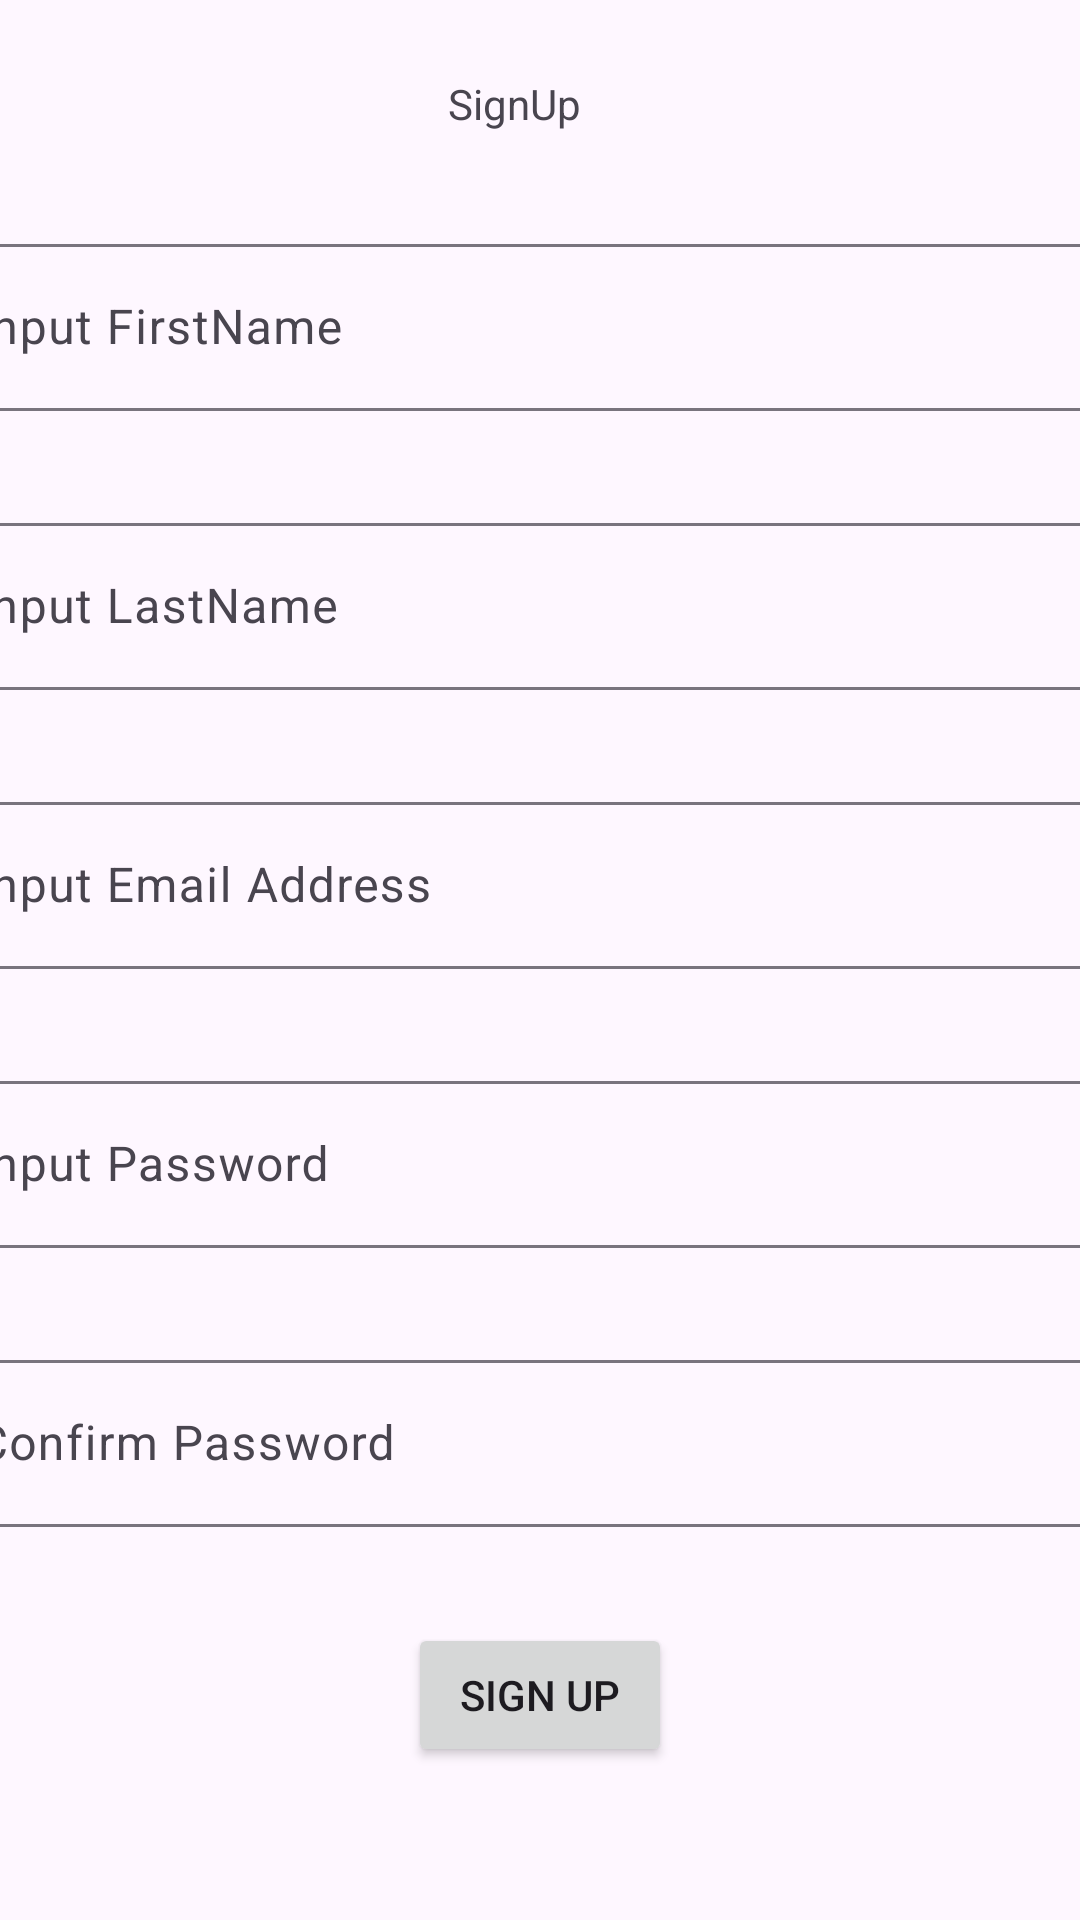

Layout XML and referenced resources for this Android screen:
<!-- AndroidManifest.xml: application theme Theme.Branch_Assessment -->
<!-- res/layout/activity_main.xml -->
<?xml version="1.0" encoding="utf-8"?>
<androidx.constraintlayout.widget.ConstraintLayout xmlns:android="http://schemas.android.com/apk/res/android"
    xmlns:app="http://schemas.android.com/apk/res-auto"
    xmlns:tools="http://schemas.android.com/tools"
    android:layout_width="match_parent"
    android:layout_height="match_parent"
    tools:context=".ui.MainActivity">

    <TextView
        android:id="@+id/textView"
        android:layout_width="wrap_content"
        android:layout_height="wrap_content"
        android:text="SignUp"
        app:layout_constraintBottom_toBottomOf="parent"
        app:layout_constraintEnd_toEndOf="parent"
        app:layout_constraintHorizontal_bias="0.473"
        app:layout_constraintStart_toStartOf="parent"
        app:layout_constraintTop_toTopOf="parent"
        app:layout_constraintVertical_bias="0.04" />

    <com.google.android.material.textfield.TextInputLayout
        android:id="@+id/TILFirstName"
        android:layout_width="409dp"
        android:layout_height="wrap_content"
        android:layout_marginTop="32dp"
        app:layout_constraintEnd_toEndOf="parent"
        app:layout_constraintStart_toStartOf="parent"
        app:layout_constraintTop_toBottomOf="@+id/textView">

        <com.google.android.material.textfield.TextInputEditText
            android:id="@+id/etFirstName"
            android:layout_width="match_parent"
            android:layout_height="wrap_content"
            android:hint="Input FirstName" />
    </com.google.android.material.textfield.TextInputLayout>

    <com.google.android.material.textfield.TextInputLayout
        android:id="@+id/TILLastName"
        android:layout_width="409dp"
        android:layout_height="wrap_content"
        android:layout_marginTop="32dp"
        app:layout_constraintEnd_toEndOf="parent"
        app:layout_constraintStart_toStartOf="parent"
        app:layout_constraintTop_toBottomOf="@+id/TILFirstName">

        <com.google.android.material.textfield.TextInputEditText
            android:id="@+id/etLastName"
            android:layout_width="match_parent"
            android:layout_height="wrap_content"
            android:hint="Input LastName" />
    </com.google.android.material.textfield.TextInputLayout>

    <com.google.android.material.textfield.TextInputLayout
        android:id="@+id/TILEmailAdress"
        android:layout_width="409dp"
        android:layout_height="wrap_content"
        android:layout_marginTop="32dp"
        app:layout_constraintEnd_toEndOf="parent"
        app:layout_constraintStart_toStartOf="parent"
        app:layout_constraintTop_toBottomOf="@+id/TILLastName">

        <com.google.android.material.textfield.TextInputEditText
            android:id="@+id/etEmailAdress"
            android:layout_width="match_parent"
            android:layout_height="wrap_content"
            android:hint="Input Email Address" />
    </com.google.android.material.textfield.TextInputLayout>

    <com.google.android.material.textfield.TextInputLayout
        android:id="@+id/TILPassword"
        android:layout_width="409dp"
        android:layout_height="wrap_content"
        android:layout_marginTop="32dp"
        app:layout_constraintEnd_toEndOf="parent"
        app:layout_constraintStart_toStartOf="parent"
        app:layout_constraintTop_toBottomOf="@+id/TILEmailAdress">

        <com.google.android.material.textfield.TextInputEditText
            android:id="@+id/etPassword"
            android:layout_width="match_parent"
            android:layout_height="wrap_content"
            android:hint="Input Password" />
    </com.google.android.material.textfield.TextInputLayout>

    <com.google.android.material.textfield.TextInputLayout
        android:id="@+id/TILConfirmPassword"
        android:layout_width="409dp"
        android:layout_height="wrap_content"
        android:layout_marginTop="32dp"
        app:layout_constraintEnd_toEndOf="parent"
        app:layout_constraintStart_toStartOf="parent"
        app:layout_constraintTop_toBottomOf="@+id/TILPassword">

        <com.google.android.material.textfield.TextInputEditText
            android:id="@+id/etConfirmPassword"
            android:layout_width="match_parent"
            android:layout_height="wrap_content"
            android:hint="Confirm Password" />
    </com.google.android.material.textfield.TextInputLayout>

    <Button
        android:id="@+id/btnSignUp"
        android:layout_width="wrap_content"
        android:layout_height="wrap_content"
        android:layout_marginTop="32dp"
        android:text="Sign Up"
        app:layout_constraintEnd_toEndOf="parent"
        app:layout_constraintStart_toStartOf="parent"
        app:layout_constraintTop_toBottomOf="@+id/TILConfirmPassword" />

</androidx.constraintlayout.widget.ConstraintLayout>
<!-- resources referenced by this layout -->
<resources>
  <style name="Theme.Branch_Assessment" parent="Base.Theme.Branch_Assessment" />
  <style name="Base.Theme.Branch_Assessment" parent="Theme.Material3.DayNight.NoActionBar">
          
          
      </style>
</resources>
